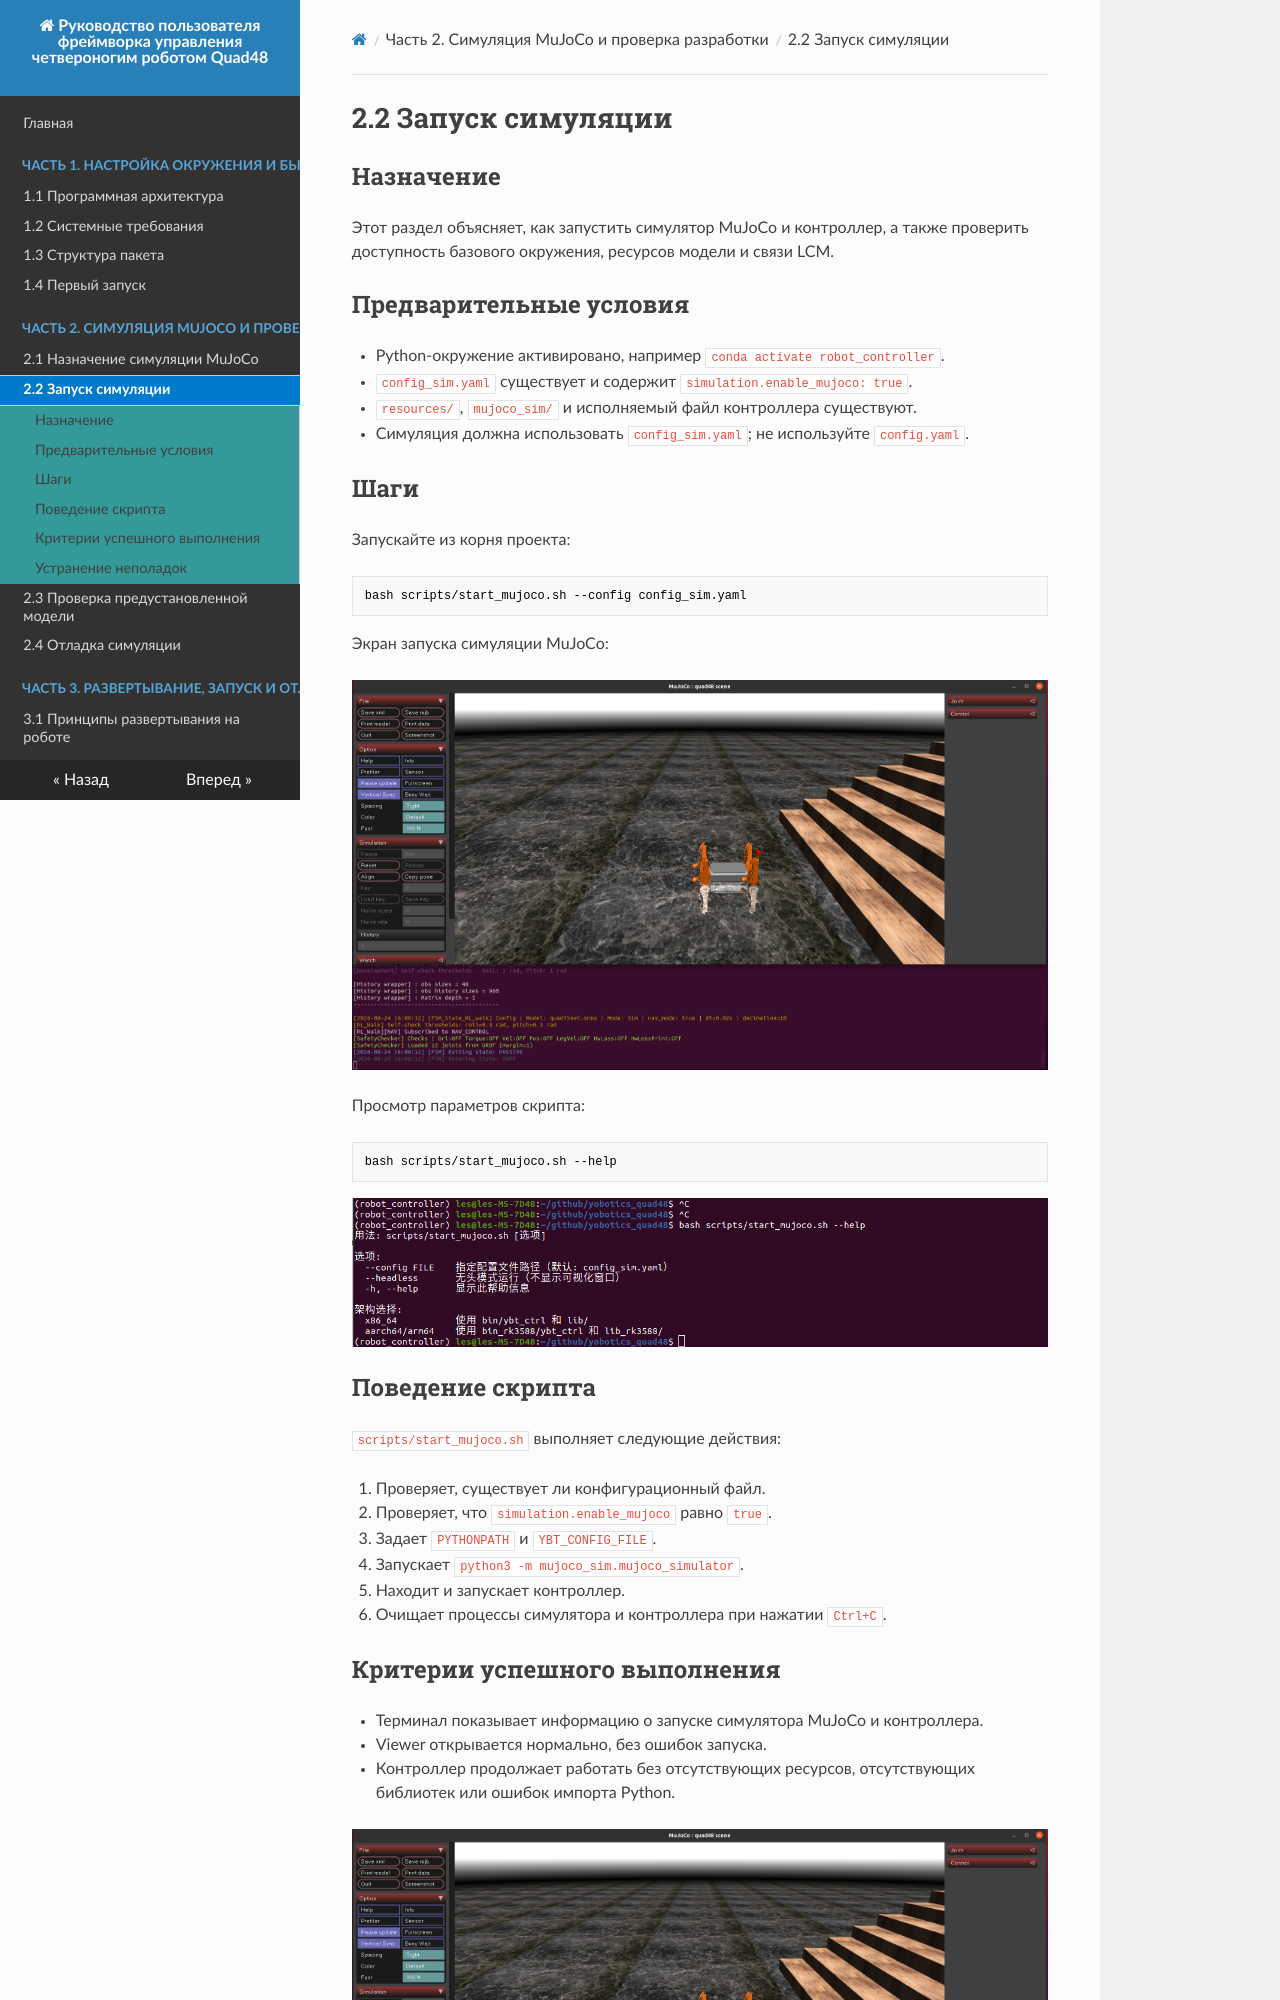

repository: YoboticsHub/yobotics_quad48 · page: ru/part-2-mujoco/2.start.html · generator: mkdocs

# 2.2 Запуск симуляции

## Назначение

Этот раздел объясняет, как запустить симулятор MuJoCo и контроллер, а также проверить доступность базового окружения, ресурсов модели и связи LCM.

## Предварительные условия

- Python-окружение активировано, например `conda activate robot_controller`.
- `config_sim.yaml` существует и содержит `simulation.enable_mujoco: true`.
- `resources/`, `mujoco_sim/` и исполняемый файл контроллера существуют.
- Симуляция должна использовать `config_sim.yaml`; не используйте `config.yaml`.

## Шаги

Запускайте из корня проекта:

```bash
bash scripts/start_mujoco.sh --config config_sim.yaml
```

Экран запуска симуляции MuJoCo:

![MuJoCo simulation startup screen](images/2.2.png)

Просмотр параметров скрипта:

```bash
bash scripts/start_mujoco.sh --help
```

![Описание](images/3.png)

## Поведение скрипта

`scripts/start_mujoco.sh` выполняет следующие действия:

1. Проверяет, существует ли конфигурационный файл.
2. Проверяет, что `simulation.enable_mujoco` равно `true`.
3. Задает `PYTHONPATH` и `YBT_CONFIG_FILE`.
4. Запускает `python3 -m mujoco_sim.mujoco_simulator`.
5. Находит и запускает контроллер.
6. Очищает процессы симулятора и контроллера при нажатии `Ctrl+C`.
